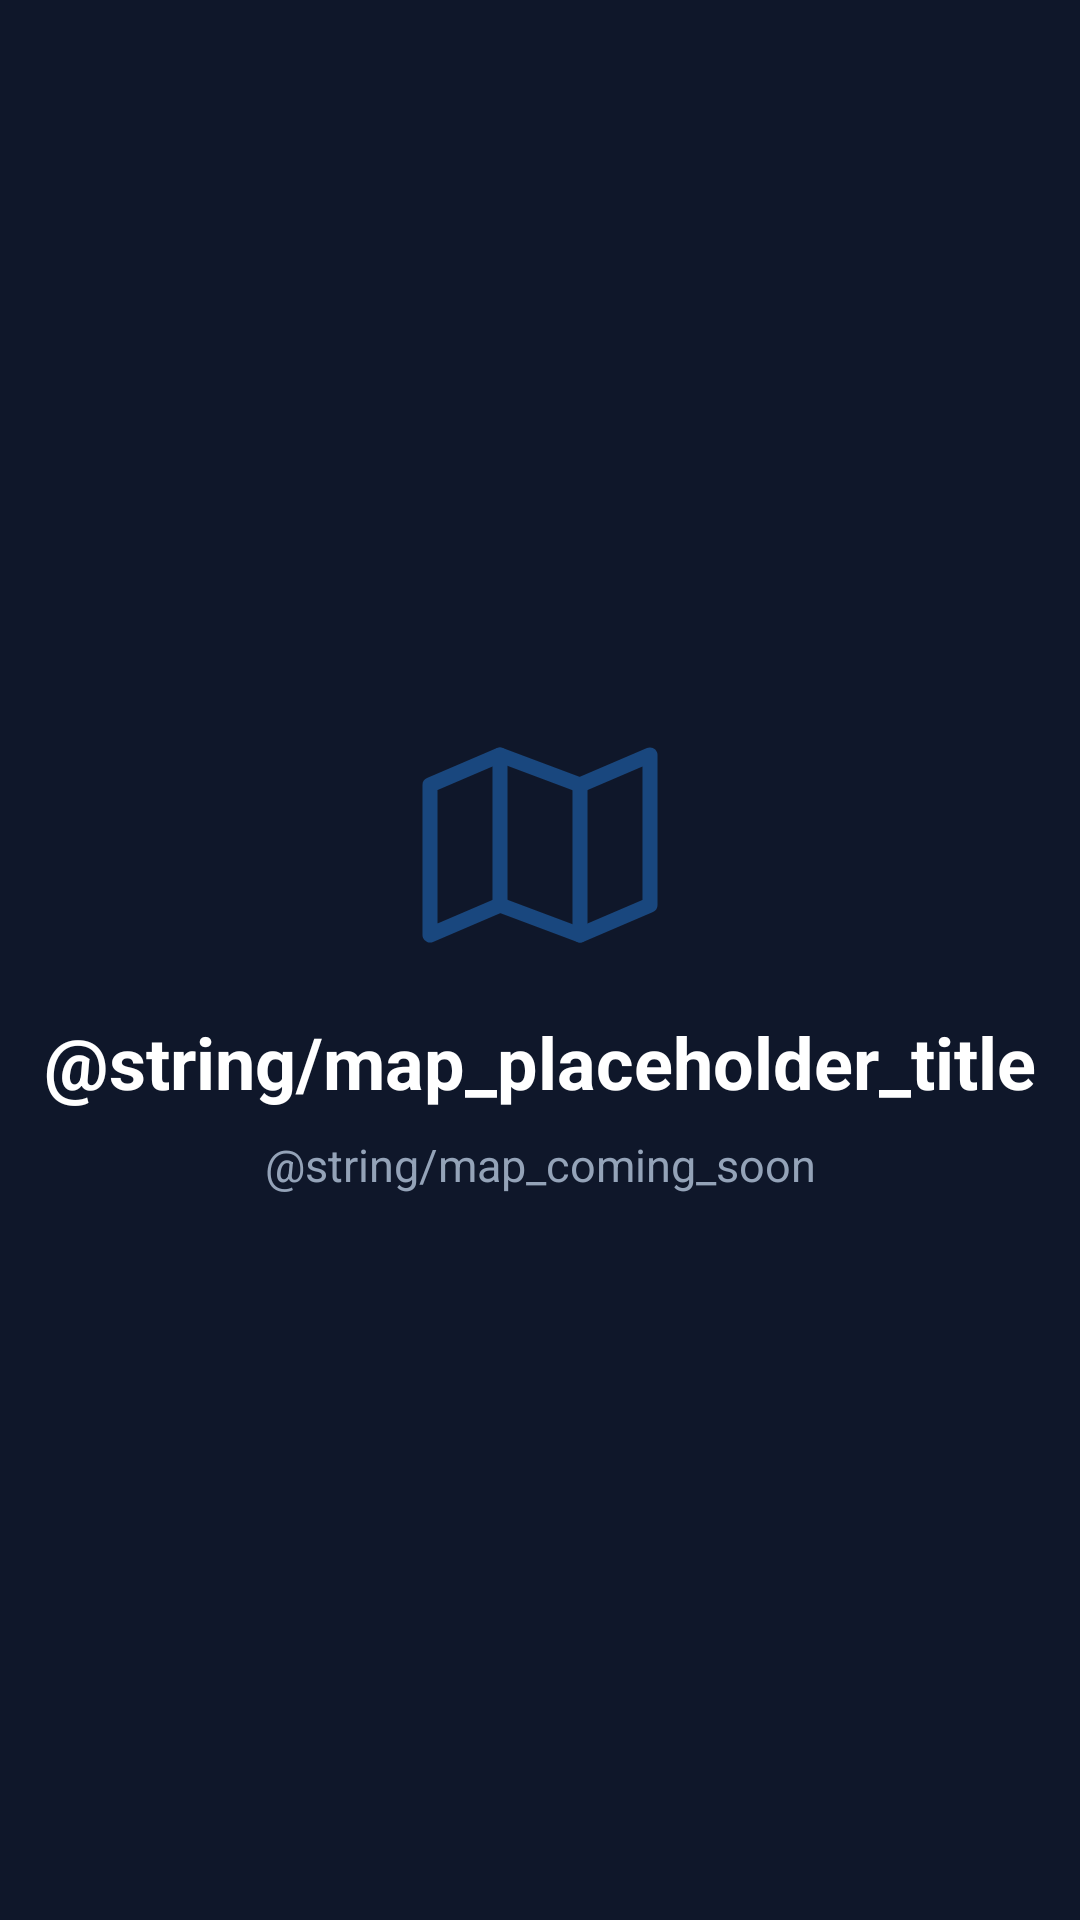

This screen was rendered from an Android layout file. Write that file and the resources it references.
<!-- AndroidManifest.xml: application theme Theme.AidBridge -->
<!-- res/layout/fragment_map.xml -->
<?xml version="1.0" encoding="utf-8"?>
<androidx.constraintlayout.widget.ConstraintLayout
    xmlns:android="http://schemas.android.com/apk/res/android"
    xmlns:app="http://schemas.android.com/apk/res-auto"
    android:layout_width="match_parent"
    android:layout_height="match_parent"
    android:background="@color/bg_primary">

    <androidx.constraintlayout.widget.Guideline
        android:id="@+id/gl_start"
        android:layout_width="wrap_content"
        android:layout_height="wrap_content"
        android:orientation="vertical"
        app:layout_constraintGuide_percent="0.1" />

    <androidx.constraintlayout.widget.Guideline
        android:id="@+id/gl_end"
        android:layout_width="wrap_content"
        android:layout_height="wrap_content"
        android:orientation="vertical"
        app:layout_constraintGuide_percent="0.9" />

    <ImageView
        android:id="@+id/iv_map_icon"
        android:layout_width="80dp"
        android:layout_height="80dp"
        android:src="@drawable/ic_map"
        android:alpha="0.4"
        app:tint="@color/color_primary"
        android:contentDescription="Bản đồ"
        app:layout_constraintStart_toStartOf="parent"
        app:layout_constraintEnd_toEndOf="parent"
        app:layout_constraintTop_toTopOf="parent"
        app:layout_constraintBottom_toTopOf="@+id/tv_map_title"
        app:layout_constraintVertical_chainStyle="packed" />

    <TextView
        android:id="@+id/tv_map_title"
        android:layout_width="wrap_content"
        android:layout_height="wrap_content"
        android:text="@string/map_placeholder_title"
        android:textColor="@color/text_primary"
        android:textSize="@dimen/text_xl"
        android:textStyle="bold"
        android:layout_marginTop="16dp"
        app:layout_constraintStart_toStartOf="parent"
        app:layout_constraintEnd_toEndOf="parent"
        app:layout_constraintTop_toBottomOf="@id/iv_map_icon"
        app:layout_constraintBottom_toTopOf="@+id/tv_map_subtitle" />

    <TextView
        android:id="@+id/tv_map_subtitle"
        android:layout_width="0dp"
        android:layout_height="wrap_content"
        android:text="@string/map_coming_soon"
        android:textColor="@color/text_secondary"
        android:textSize="@dimen/text_md"
        android:gravity="center"
        android:layout_marginTop="8dp"
        app:layout_constraintStart_toEndOf="@id/gl_start"
        app:layout_constraintEnd_toStartOf="@id/gl_end"
        app:layout_constraintTop_toBottomOf="@id/tv_map_title"
        app:layout_constraintBottom_toBottomOf="parent" />

</androidx.constraintlayout.widget.ConstraintLayout>
<!-- resources referenced by this layout -->
<resources>
  <color name="bg_primary">#0F172A</color>
  <color name="color_primary">#288DFA</color>
  <color name="text_primary">#FFFFFF</color>
  <color name="text_secondary">#94A3B8</color>
  <dimen name="text_md">15sp</dimen>
  <dimen name="text_xl">24sp</dimen>
  <!-- drawable ic_map (drawable) -->
  <?xml version="1.0" encoding="utf-8"?>
  <vector xmlns:android="http://schemas.android.com/apk/res/android"
      android:width="24dp"
      android:height="24dp"
      android:viewportWidth="24"
      android:viewportHeight="24">
      <path
          android:fillColor="@android:color/transparent"
          android:pathData="M1,6 L8,3 L16,6 L23,3 L23,18 L16,21 L8,18 L1,21 Z"
          android:strokeColor="#94A3B8"
          android:strokeWidth="1.5"
          android:strokeLineCap="round"
          android:strokeLineJoin="round" />
      <path
          android:fillColor="@android:color/transparent"
          android:pathData="M8,3 L8,18 M16,6 L16,21"
          android:strokeColor="#94A3B8"
          android:strokeWidth="1.5"
          android:strokeLineCap="round" />
  </vector>
  <style name="Theme.AidBridge" parent="Base.Theme.AidBridge" />
  <style name="Base.Theme.AidBridge" parent="Theme.Material3.Dark.NoActionBar">
          
          <item name="colorPrimary">@color/color_primary</item>
          <item name="colorPrimaryVariant">@color/color_primary_variant</item>
          <item name="colorOnPrimary">@color/white</item>
  
          
          <item name="android:windowBackground">@color/bg_primary</item>
          <item name="colorSurface">@color/bg_surface</item>
          <item name="colorOnSurface">@color/text_primary</item>
          <item name="colorOnSurfaceVariant">@color/text_secondary</item>
  
          
          <item name="colorSecondary">@color/color_primary</item>
          <item name="colorOnSecondary">@color/white</item>
  
          
          <item name="textInputStyle">@style/Widget.AidBridge.TextInputLayout</item>
  
          
          <item name="android:statusBarColor">@color/bg_primary</item>
          <item name="android:navigationBarColor">@color/bg_primary</item>
      </style>
  <color name="color_primary_variant">#1565C0</color>
  <color name="white">#FFFFFFFF</color>
  <color name="bg_surface">#1E293B</color>
  <style name="Widget.AidBridge.TextInputLayout" parent="Widget.Material3.TextInputLayout.OutlinedBox">
          <item name="boxBackgroundColor">@color/bg_input</item>
          <item name="boxStrokeColor">@color/border_input</item>
          <item name="boxStrokeWidth">1dp</item>
          <item name="boxCornerRadiusTopStart">12dp</item>
          <item name="boxCornerRadiusTopEnd">12dp</item>
          <item name="boxCornerRadiusBottomStart">12dp</item>
          <item name="boxCornerRadiusBottomEnd">12dp</item>
          <item name="hintTextColor">@color/text_hint</item>
          <item name="android:textColorHint">@color/text_hint</item>
      </style>
  <color name="bg_input">#1E293B</color>
  <color name="border_input">#475569</color>
  <color name="text_hint">#64748B</color>
</resources>
